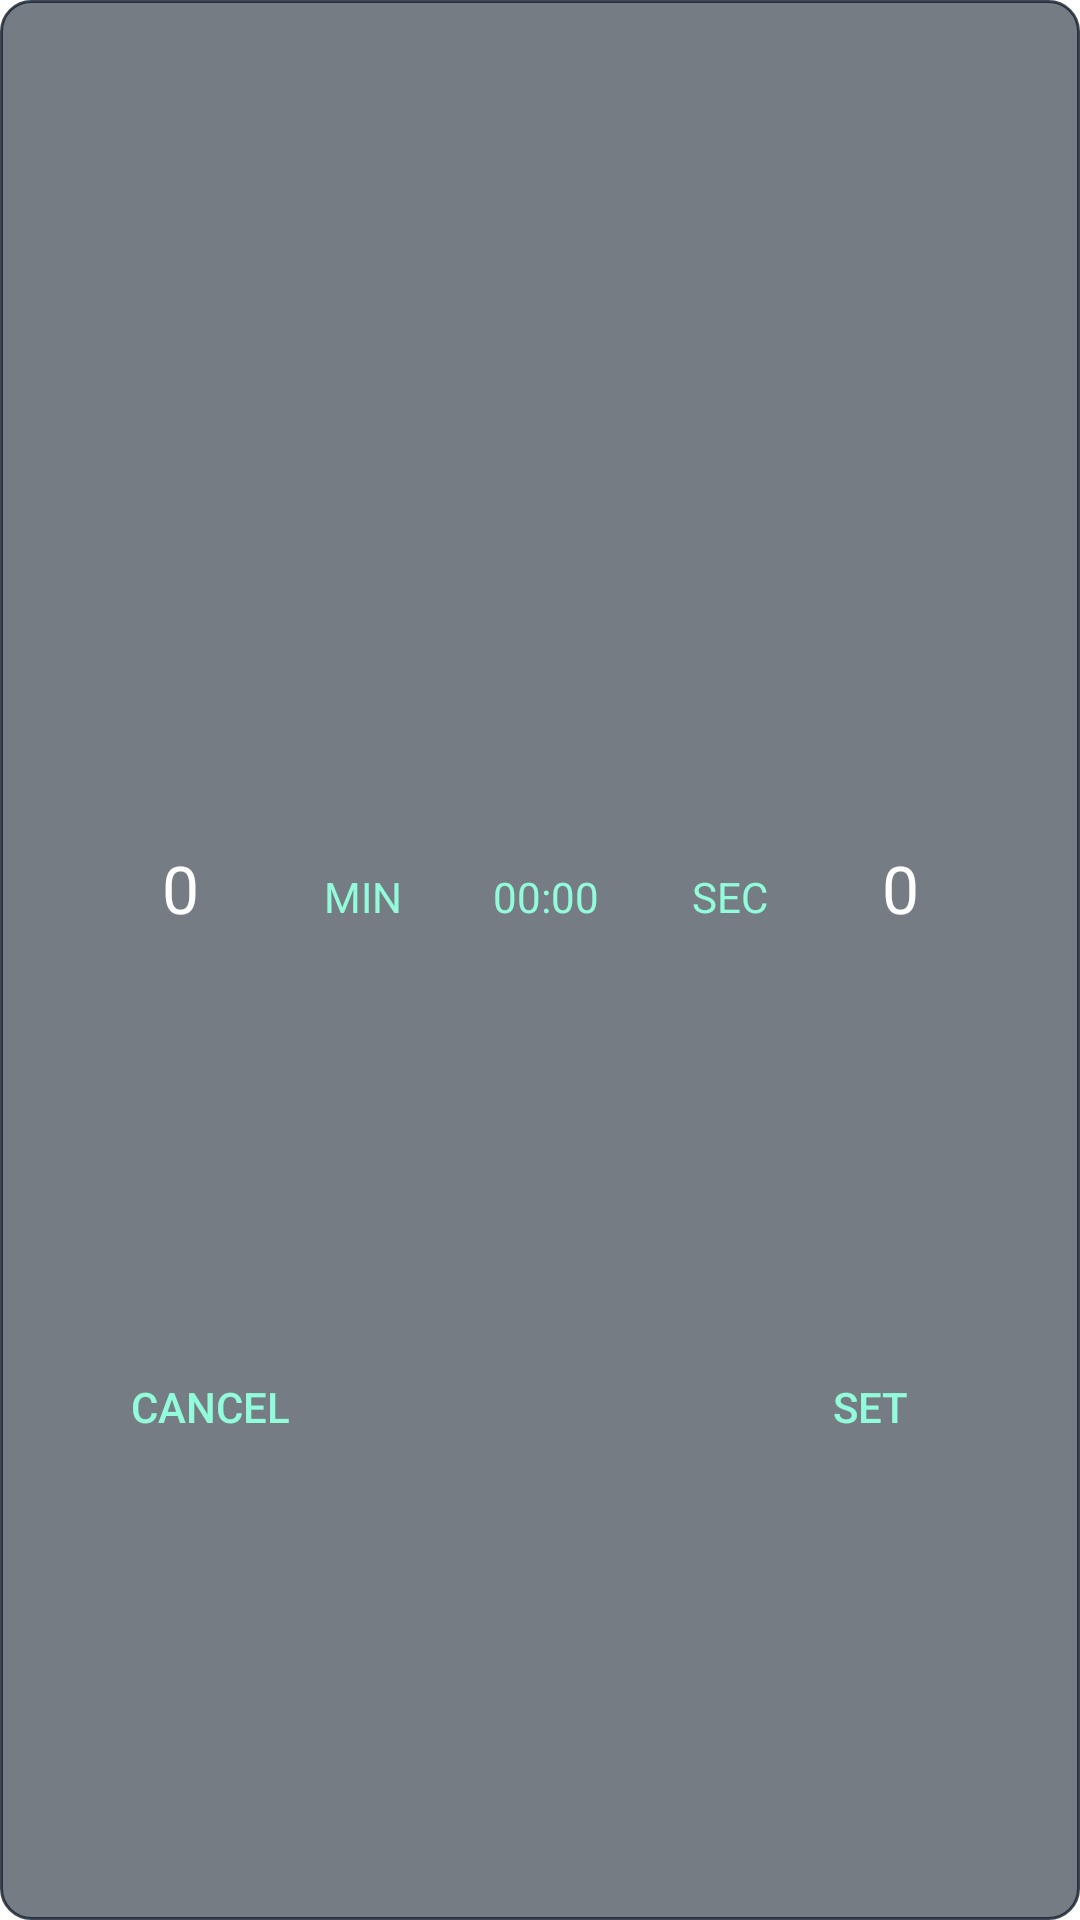

This screen was rendered from an Android layout file. Write that file and the resources it references.
<!-- AndroidManifest.xml: fallback theme Theme.MaterialComponents.DayNight.NoActionBar -->
<!-- res/layout/exercise_number_pickers.xml -->
<?xml version="1.0" encoding="utf-8"?>
<LinearLayout xmlns:android="http://schemas.android.com/apk/res/android"
    xmlns:app="http://schemas.android.com/apk/res-auto"
    android:layout_width="match_parent"
    android:layout_height="match_parent"
    android:background="@drawable/dialogs_layout_background"
    android:gravity="center"
    android:orientation="horizontal">

    <androidx.constraintlayout.widget.ConstraintLayout
        android:layout_width="match_parent"
        android:layout_height="346dp"
        android:layout_gravity="center"
        android:layout_margin="16dp"
        android:orientation="horizontal">

        <NumberPicker
            android:id="@+id/numberPicker_minutes"
            android:layout_width="68dp"
            android:layout_height="140dp"
            android:theme="@style/NumberPicker"
            app:layout_constraintBottom_toTopOf="@+id/cancel_numberPicker_button"
            app:layout_constraintStart_toStartOf="parent"
            app:layout_constraintTop_toTopOf="parent" />

        <TextView
            android:id="@+id/_textview_minutes"
            android:layout_width="wrap_content"
            android:layout_height="wrap_content"
            android:layout_gravity="center"
            android:layout_marginStart="4dp"
            android:elevation="15dp"
            android:gravity="center"
            android:padding="10dp"
            android:text="@string/minutes"
            android:textAlignment="center"
            android:textColor="@color/custom_text_color"
            app:layout_constraintBottom_toBottomOf="parent"
            app:layout_constraintStart_toEndOf="@+id/numberPicker_minutes"
            app:layout_constraintTop_toTopOf="parent"
            app:layout_constraintVertical_bias="0.431" />

        <TextView
            android:id="@+id/time_digital_format"
            android:layout_width="wrap_content"
            android:layout_height="wrap_content"
            android:layout_gravity="start"
            android:elevation="15dp"
            android:gravity="center"
            android:padding="10dp"
            android:text="@string/digital_format"
            android:textAlignment="center"
            android:textColor="@color/custom_text_color"
            app:layout_constraintBottom_toBottomOf="parent"
            app:layout_constraintEnd_toStartOf="@+id/_textview_seconds"
            app:layout_constraintHorizontal_bias="0.478"
            app:layout_constraintStart_toEndOf="@+id/_textview_minutes"
            app:layout_constraintTop_toTopOf="parent"
            app:layout_constraintVertical_bias="0.431" />

        <TextView
            android:id="@+id/_textview_seconds"
            android:layout_width="wrap_content"
            android:layout_height="wrap_content"
            android:layout_gravity="start"
            android:elevation="15dp"
            android:gravity="center"
            android:padding="10dp"
            android:text="@string/seconds"
            android:textAlignment="center"
            android:textColor="@color/custom_text_color"
            app:layout_constraintBottom_toBottomOf="parent"
            app:layout_constraintEnd_toStartOf="@+id/numberPicker_seconds"
            app:layout_constraintTop_toTopOf="parent"
            app:layout_constraintVertical_bias="0.431" />

        <NumberPicker
            android:id="@+id/numberPicker_seconds"
            android:layout_width="68dp"
            android:layout_height="140dp"
            android:theme="@style/NumberPicker"
            app:layout_constraintBottom_toTopOf="@+id/set_numberPicker_button"
            app:layout_constraintEnd_toEndOf="parent"
            app:layout_constraintTop_toTopOf="parent" />

        <Button
            android:id="@+id/cancel_numberPicker_button"
            android:layout_width="wrap_content"
            android:layout_height="wrap_content"
            android:background="@color/custom_transparent"
            android:text="@string/cancel_button"
            android:textColor="@color/custom_text_color"
            app:layout_constraintBottom_toBottomOf="parent"
            app:layout_constraintStart_toStartOf="parent" />

        <Button
            android:id="@+id/set_numberPicker_button"
            android:layout_width="wrap_content"
            android:layout_height="wrap_content"
            android:background="@color/custom_transparent"
            android:text="@string/setNumberPicker"
            android:textColor="@color/custom_text_color"
            app:layout_constraintBottom_toBottomOf="parent"
            app:layout_constraintEnd_toEndOf="parent" />

    </androidx.constraintlayout.widget.ConstraintLayout>
</LinearLayout>
<!-- resources referenced by this layout -->
<resources>
  <color name="custom_text_color">#91FBDA</color>
  <color name="custom_transparent">#00172230</color>
  <!-- drawable dialogs_layout_background (drawable) -->
  <?xml version="1.0" encoding="UTF-8"?>
  <shape xmlns:android="http://schemas.android.com/apk/res/android"
      android:shape="rectangle">
      <corners android:radius="10dp" />
      <padding
          android:bottom="10dp"
          android:left="10dp"
          android:right="10dp"
          android:top="10dp" />
      <stroke
          android:width="1dp"
          android:color="@color/custom_dialog_transparent_stroke" />
      <gradient
          android:centerX="50%"
          android:centerY="150%"
          android:endColor="@color/custom_alert_dialog"
          android:gradientRadius="300dp"
          android:type="radial" />
  </shape>
  <string name="cancel_button">Cancel</string>
  <string name="digital_format">00:00</string>
  <string name="minutes">MIN</string>
  <string name="seconds">SEC</string>
  <string name="setNumberPicker">Set</string>
  <style name="NumberPicker">
          <item name="android:textSize">22sp</item>
          <item name="android:textColorPrimary">#FFFFFF</item>
          <item name="colorControlNormal">@color/custom_transparent</item>
      </style>
  <color name="custom_dialog_transparent_stroke">#D3172230</color>
  <color name="custom_alert_dialog">#97172230</color>
</resources>
